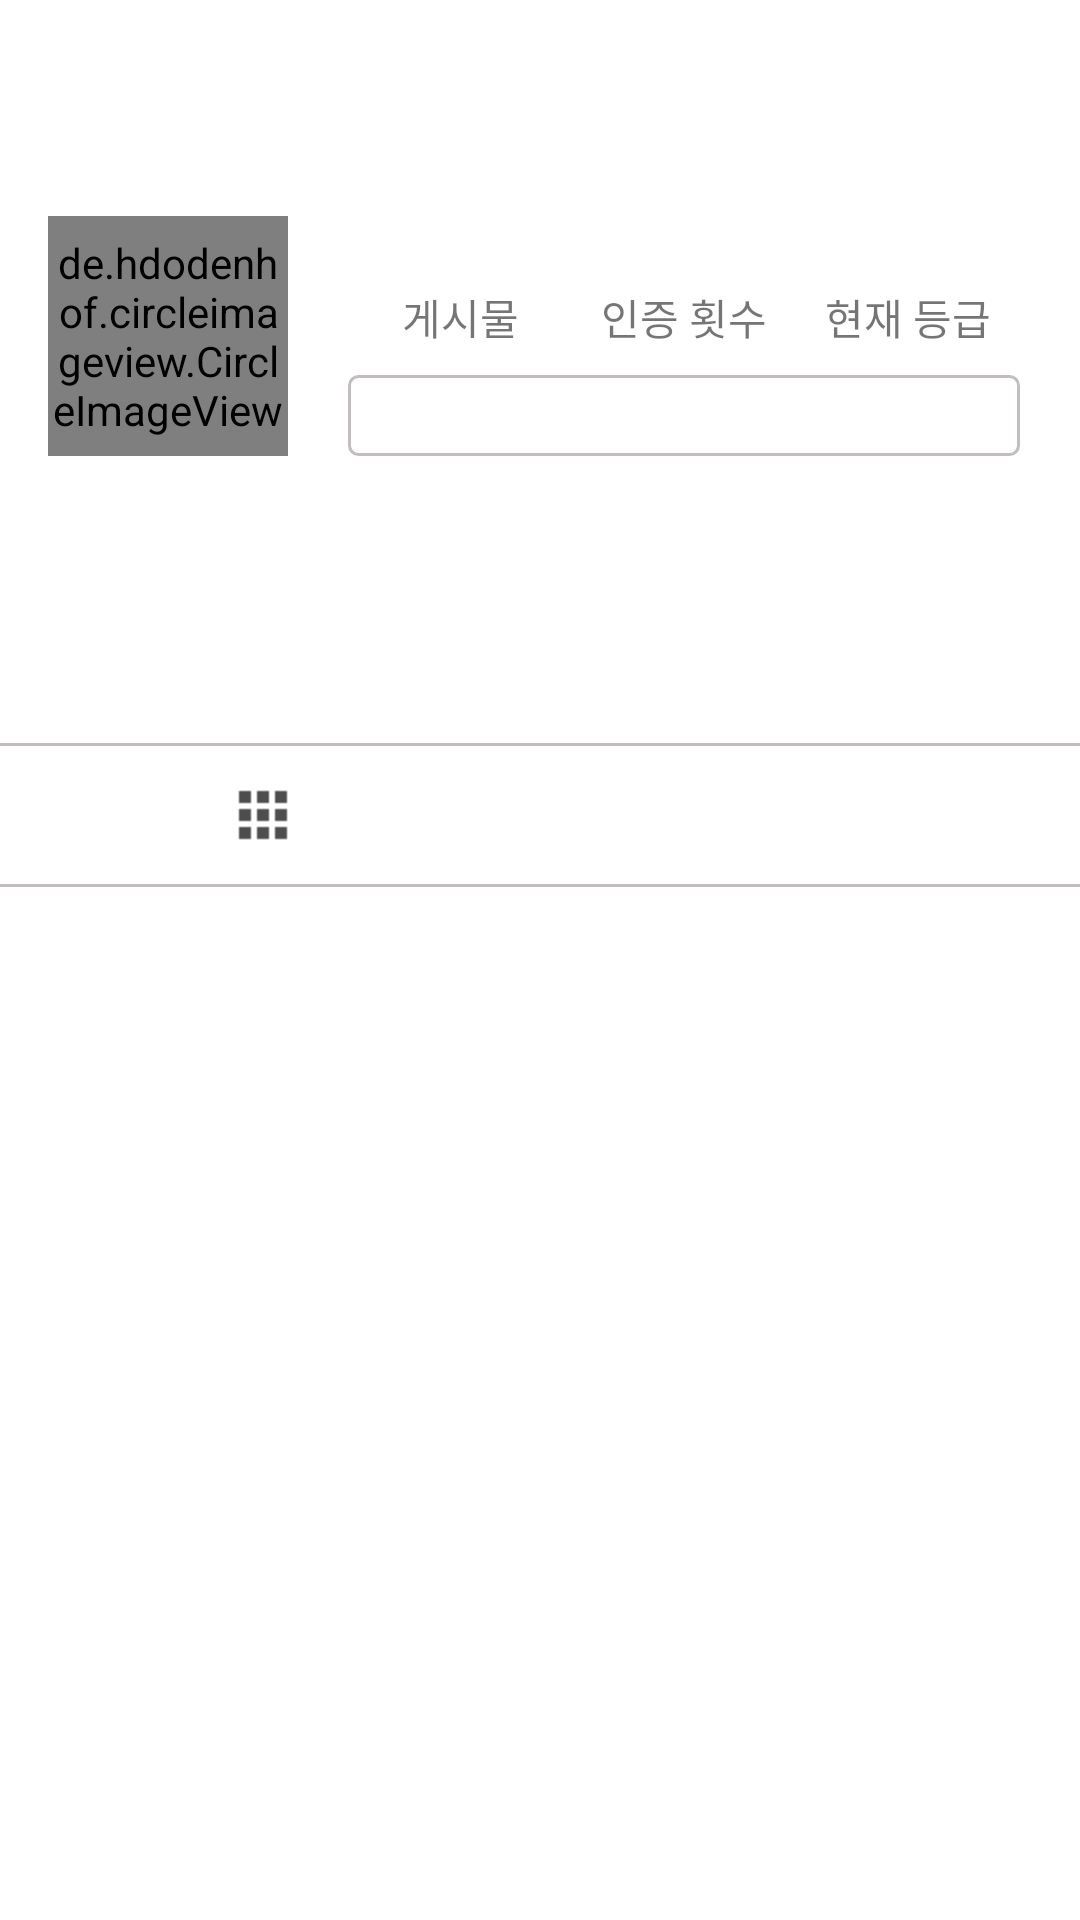

This screen was rendered from an Android layout file. Write that file and the resources it references.
<!-- AndroidManifest.xml: application theme Theme.GPS_Project -->
<!-- res/layout/fragment_profile.xml -->
<?xml version="1.0" encoding="utf-8"?>
<RelativeLayout xmlns:android="http://schemas.android.com/apk/res/android"
    xmlns:tools="http://schemas.android.com/tools"
    android:layout_width="match_parent"
    android:layout_height="match_parent"
    tools:context=".Fragment.ProfileFragment">

    <com.google.android.material.appbar.AppBarLayout
        android:id="@+id/bar"
        android:layout_width="match_parent"
        android:layout_height="wrap_content"
        android:background="?android:attr/windowBackground">

        <androidx.appcompat.widget.Toolbar
            android:id="@+id/toolbar"
            android:layout_width="match_parent"
            android:layout_height="wrap_content"
            android:background="?android:attr/windowBackground">

            <RelativeLayout
                android:layout_width="match_parent"
                android:layout_height="wrap_content">

                <TextView
                    android:id="@+id/username"
                    android:layout_width="wrap_content"
                    android:layout_height="wrap_content"
                    android:maxLines="1"
                    android:textColor="@color/colorPrimaryDark"
                    android:textSize="18sp"
                    android:textStyle="bold" />

                <ImageView
                    android:id="@+id/options"
                    android:layout_width="wrap_content"
                    android:layout_height="wrap_content"
                    android:layout_alignParentEnd="true"
                    android:layout_marginEnd="10dp"
                    android:src="@drawable/ic_options" />

            </RelativeLayout>

        </androidx.appcompat.widget.Toolbar>

    </com.google.android.material.appbar.AppBarLayout>

    <ScrollView
        android:layout_width="match_parent"
        android:layout_height="wrap_content"
        android:layout_below="@+id/bar">

        <LinearLayout
            android:layout_width="match_parent"
            android:layout_height="wrap_content"
            android:orientation="vertical">

            <LinearLayout
                android:id="@+id/top_bar"
                android:layout_width="match_parent"
                android:layout_height="wrap_content"
                android:orientation="horizontal"
                android:padding="16dp">

                <de.hdodenhof.circleimageview.CircleImageView
                    android:id="@+id/image_profile"
                    android:layout_width="80dp"
                    android:layout_height="80dp" />

                <LinearLayout
                    android:layout_width="match_parent"
                    android:layout_height="80dp"
                    android:gravity="center"
                    android:orientation="vertical"
                    android:paddingLeft="20dp"
                    android:paddingRight="4dp">

                    <LinearLayout
                        android:layout_width="match_parent"
                        android:layout_height="wrap_content"
                        android:gravity="center"
                        android:orientation="horizontal">

                        <LinearLayout
                            android:layout_width="0dp"
                            android:layout_height="match_parent"
                            android:layout_weight="1"
                            android:orientation="vertical">

                            <TextView
                                android:id="@+id/posts"
                                android:layout_width="match_parent"
                                android:layout_height="0dp"
                                android:layout_weight="1"
                                android:gravity="center"
                                android:textColor="@color/colorPrimaryDark"
                                android:textSize="18sp"
                                android:textStyle="bold" />

                            <TextView
                                android:layout_width="match_parent"
                                android:layout_height="0dp"
                                android:layout_weight="1"
                                android:gravity="center"
                                android:text="게시물" />

                        </LinearLayout>

                        <LinearLayout
                            android:layout_width="0dp"
                            android:layout_height="match_parent"
                            android:layout_weight="1"
                            android:orientation="vertical">

                            <TextView
                                android:id="@+id/attends"
                                android:layout_width="match_parent"
                                android:layout_height="0dp"
                                android:layout_weight="1"
                                android:gravity="center"
                                android:textColor="@color/colorPrimaryDark"
                                android:textSize="18sp"
                                android:textStyle="bold" />

                            <TextView
                                android:layout_width="match_parent"
                                android:layout_height="0dp"
                                android:layout_weight="1"
                                android:gravity="center"
                                android:text="인증 횟수" />

                        </LinearLayout>

                        <LinearLayout
                            android:layout_width="0dp"
                            android:layout_height="match_parent"
                            android:layout_weight="1"
                            android:orientation="vertical">

                            <LinearLayout
                                android:layout_width="match_parent"
                                android:layout_height="0dp"
                                android:layout_weight="1"
                                android:gravity="center"
                                android:orientation="horizontal">

                                <ImageView
                                    android:id="@+id/grade"
                                    android:layout_width="28dp"
                                    android:layout_height="wrap_content" />

                                <TextView
                                    android:id="@+id/gradename"
                                    android:layout_width="wrap_content"
                                    android:layout_height="wrap_content"
                                    android:layout_marginLeft="2dp"
                                    android:textColor="@color/colorPrimaryDark"
                                    android:textSize="14sp"
                                    android:textStyle="bold" />

                            </LinearLayout>

                            <TextView
                                android:layout_width="match_parent"
                                android:layout_height="0dp"
                                android:layout_weight="1"
                                android:gravity="center"
                                android:text="현재 등급" />

                        </LinearLayout>

                    </LinearLayout>

                    <androidx.appcompat.widget.AppCompatButton
                        android:id="@+id/edit_profile"
                        android:layout_width="match_parent"
                        android:layout_height="wrap_content"
                        android:layout_marginTop="8dp"
                        android:background="@drawable/button_black" />

                </LinearLayout>

            </LinearLayout>

            <LinearLayout
                android:id="@+id/mid_bar"
                android:layout_width="match_parent"
                android:layout_height="wrap_content"
                android:orientation="vertical"
                android:padding="12dp">

                <TextView
                    android:id="@+id/fullname"
                    android:layout_width="wrap_content"
                    android:layout_height="wrap_content"
                    android:maxLines="1"
                    android:textColor="@color/colorPrimaryDark"
                    android:textSize="16sp"
                    android:textStyle="bold" />

                <TextView
                    android:id="@+id/bio"
                    android:layout_width="wrap_content"
                    android:layout_height="wrap_content"
                    android:layout_marginTop="5dp"
                    android:maxLines="5"
                    android:textColor="@color/colorPrimaryDark" />

            </LinearLayout>

            <LinearLayout
                android:id="@+id/last_bar"
                android:layout_width="match_parent"
                android:layout_height="wrap_content"
                android:layout_marginLeft="-5dp"
                android:layout_marginTop="10dp"
                android:layout_marginRight="-5dp"
                android:background="@drawable/button_black"
                android:orientation="horizontal">

                <ImageButton
                    android:id="@+id/my_fotos"
                    style="?android:attr/buttonBarButtonStyle"
                    android:layout_width="0dp"
                    android:layout_height="wrap_content"
                    android:layout_weight="1"
                    android:src="@drawable/ic_grid" />

                <ImageButton
                    android:id="@+id/saved_fotos"
                    style="?android:attr/buttonBarButtonStyle"
                    android:layout_width="0dp"
                    android:layout_height="wrap_content"
                    android:layout_weight="1"
                    android:src="@drawable/ic_save" />

            </LinearLayout>

            <androidx.recyclerview.widget.RecyclerView
                android:id="@+id/recycler_view"
                android:layout_width="match_parent"
                android:layout_height="wrap_content" />

            <androidx.recyclerview.widget.RecyclerView
                android:id="@+id/recycler_view_save"
                android:layout_width="match_parent"
                android:layout_height="wrap_content"
                android:visibility="gone" />

        </LinearLayout>

    </ScrollView>

</RelativeLayout>
<!-- resources referenced by this layout -->
<resources>
  <color name="colorPrimaryDark">#403d3d</color>
  <!-- drawable button_black (drawable) -->
  <?xml version="1.0" encoding="utf-8"?>
  <shape xmlns:android="http://schemas.android.com/apk/res/android"
      android:shape="rectangle">
  
      <corners android:radius="3dp" />
      <stroke
          android:width="1dp"
          android:color="@color/colorAccent" />
  
  </shape>
  <!-- drawable ic_grid: png bitmap (drawable-hdpi, 216 bytes) -->
  <style name="Theme.GPS_Project" parent="Theme.MaterialComponents.DayNight.NoActionBar">
          
          <item name="colorPrimary">@color/pastel_red</item>
          <item name="colorPrimaryVariant">@color/black</item>
          <item name="colorOnPrimary">@color/white_smoke</item>
          
          <item name="colorSecondary">@color/pastel_red</item>
          <item name="colorSecondaryVariant">@color/white_smoke</item>
          <item name="colorOnSecondary">@color/white_smoke</item>
          
          <item name="android:statusBarColor" tools:targetApi="l">?attr/colorPrimaryVariant</item>
          
      </style>
  <color name="colorAccent">#c2bdbf</color>
  <color name="pastel_red">#F1485B</color>
  <color name="black">#FF000000</color>
  <color name="white_smoke">#F0F0EB</color>
</resources>
